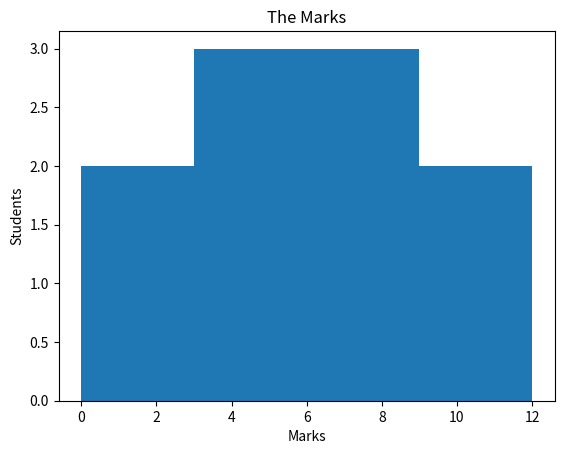

Source code (Python):
import matplotlib.pyplot as plt 
import numpy as np

a=np.array([1,2,3,4,5,6,7,8,9,10])
plt.hist(a,bins=[0, 3, 6, 9, 12])

plt.xlabel("Marks")
plt.ylabel("Students")
plt.title("The Marks")

plt.show()
